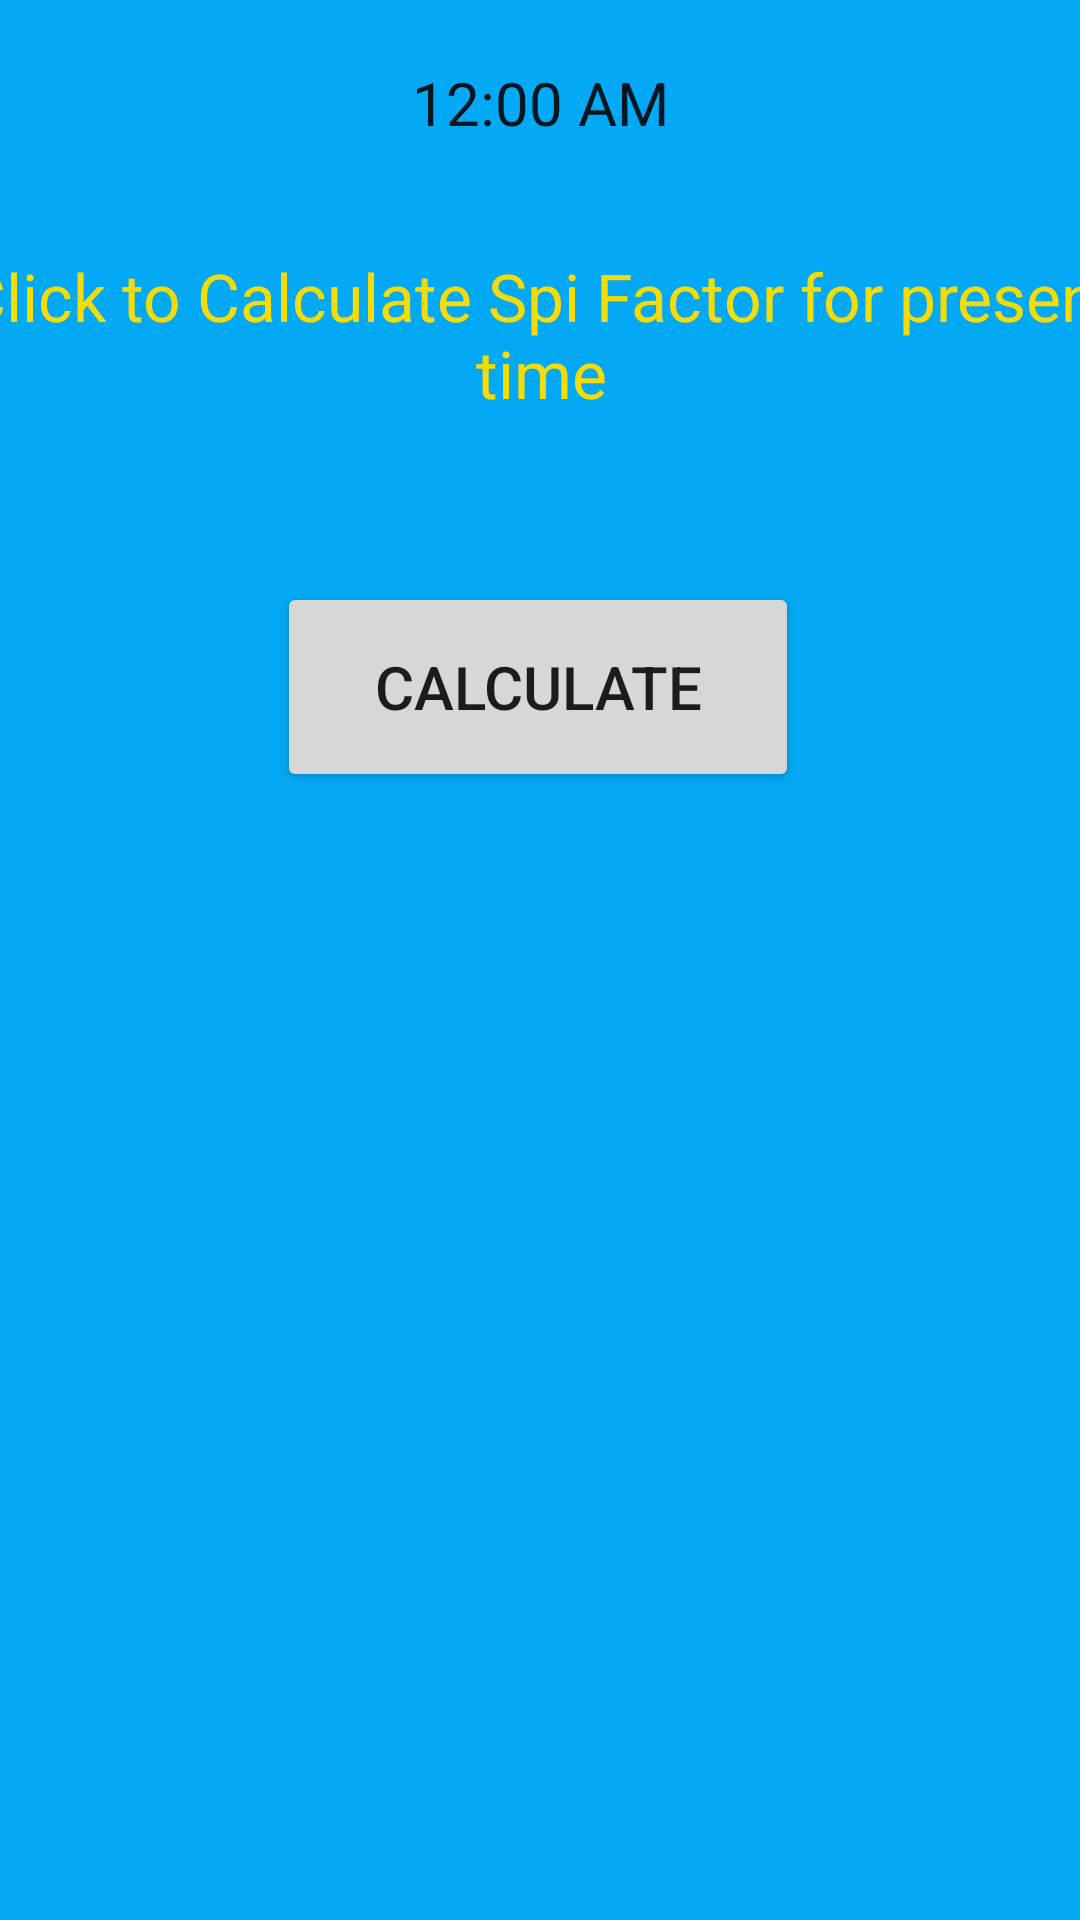

Produce the Android XML layout that renders to this screen, including the resource entries it uses.
<!-- AndroidManifest.xml: application theme Theme.ForCal -->
<!-- res/layout/activity_main3.xml -->
<?xml version="1.0" encoding="utf-8"?>
<androidx.constraintlayout.widget.ConstraintLayout xmlns:android="http://schemas.android.com/apk/res/android"
    xmlns:app="http://schemas.android.com/apk/res-auto"
    xmlns:tools="http://schemas.android.com/tools"
    android:layout_width="match_parent"
    android:layout_height="match_parent"
    android:background="#03A9F4"
    tools:context=".MainActivity3">

  <TextClock
      android:layout_width="134dp"
      android:layout_height="61dp"
      android:gravity="center"
      android:textSize="20sp"
      app:layout_constraintBottom_toTopOf="@+id/textView9"
      app:layout_constraintEnd_toEndOf="parent"
      app:layout_constraintHorizontal_bias="0.5"
      app:layout_constraintStart_toStartOf="parent"
      app:layout_constraintTop_toTopOf="parent"
      tools:targetApi="jelly_bean_mr1" />

  <TextView
      android:id="@+id/textView9"
      android:layout_width="403dp"
      android:layout_height="87dp"
      android:gravity="center"
      android:text="@string/instruction"
      android:textColor="#F4DC04"
      android:textSize="22sp"
      app:layout_constraintBottom_toTopOf="@+id/button5"
      app:layout_constraintEnd_toEndOf="parent"
      app:layout_constraintStart_toStartOf="parent"
      app:layout_constraintTop_toTopOf="parent"
      app:layout_constraintVertical_bias="0.636" />

  <Button
      android:id="@+id/button5"
      android:layout_width="174dp"
      android:layout_height="70dp"
      android:layout_marginBottom="80dp"
      android:text="@string/calculate"
      android:textColorHint="#FFEB3B"
      android:textSize="20sp"
      app:layout_constraintBottom_toTopOf="@+id/textView11"
      app:layout_constraintEnd_toEndOf="parent"
      app:layout_constraintHorizontal_bias="0.497"
      app:layout_constraintStart_toStartOf="parent" />

  <TextView
      android:id="@+id/textView10"
      android:layout_width="409dp"
      android:layout_height="80dp"
      android:layout_marginBottom="88dp"
      android:gravity="center"
      android:textSize="24sp"
      app:layout_constraintBottom_toBottomOf="parent"
      app:layout_constraintEnd_toEndOf="parent"
      app:layout_constraintHorizontal_bias="0.0"
      app:layout_constraintStart_toStartOf="parent" />

  <TextView
      android:id="@+id/textView11"
      android:layout_width="409dp"
      android:layout_height="80dp"
      android:layout_marginBottom="48dp"
      android:gravity="center"
      android:textSize="24sp"
      app:layout_constraintBottom_toTopOf="@+id/textView10"
      app:layout_constraintEnd_toEndOf="parent"
      app:layout_constraintHorizontal_bias="0.0"
      app:layout_constraintStart_toStartOf="parent" />
</androidx.constraintlayout.widget.ConstraintLayout>
<!-- resources referenced by this layout -->
<resources>
  <string name="calculate">Calculate</string>
  <string name="instruction">Click to Calculate Spi Factor for present time</string>
  <style name="Theme.ForCal" parent="Theme.MaterialComponents.DayNight.DarkActionBar">
          
          <item name="colorPrimary">@color/purple_500</item>
          <item name="colorPrimaryVariant">@color/purple_700</item>
          <item name="colorOnPrimary">@color/white</item>
          
          <item name="colorSecondary">@color/teal_200</item>
          <item name="colorSecondaryVariant">@color/teal_700</item>
          <item name="colorOnSecondary">@color/black</item>
          
          <item name="android:statusBarColor" tools:targetApi="l">?attr/colorPrimaryVariant</item>
          
      </style>
  <!-- not gathered from this repository: default colours our renderer supplied (Android Studio template values) -->
  <color name="purple_500">#FF6200EE</color>
  <color name="purple_700">#FF3700B3</color>
  <color name="teal_200">#FF03DAC5</color>
  <color name="teal_700">#FF018786</color>
  <color name="black">#FF000000</color>
  <color name="white">#FFFFFFFF</color>
</resources>
